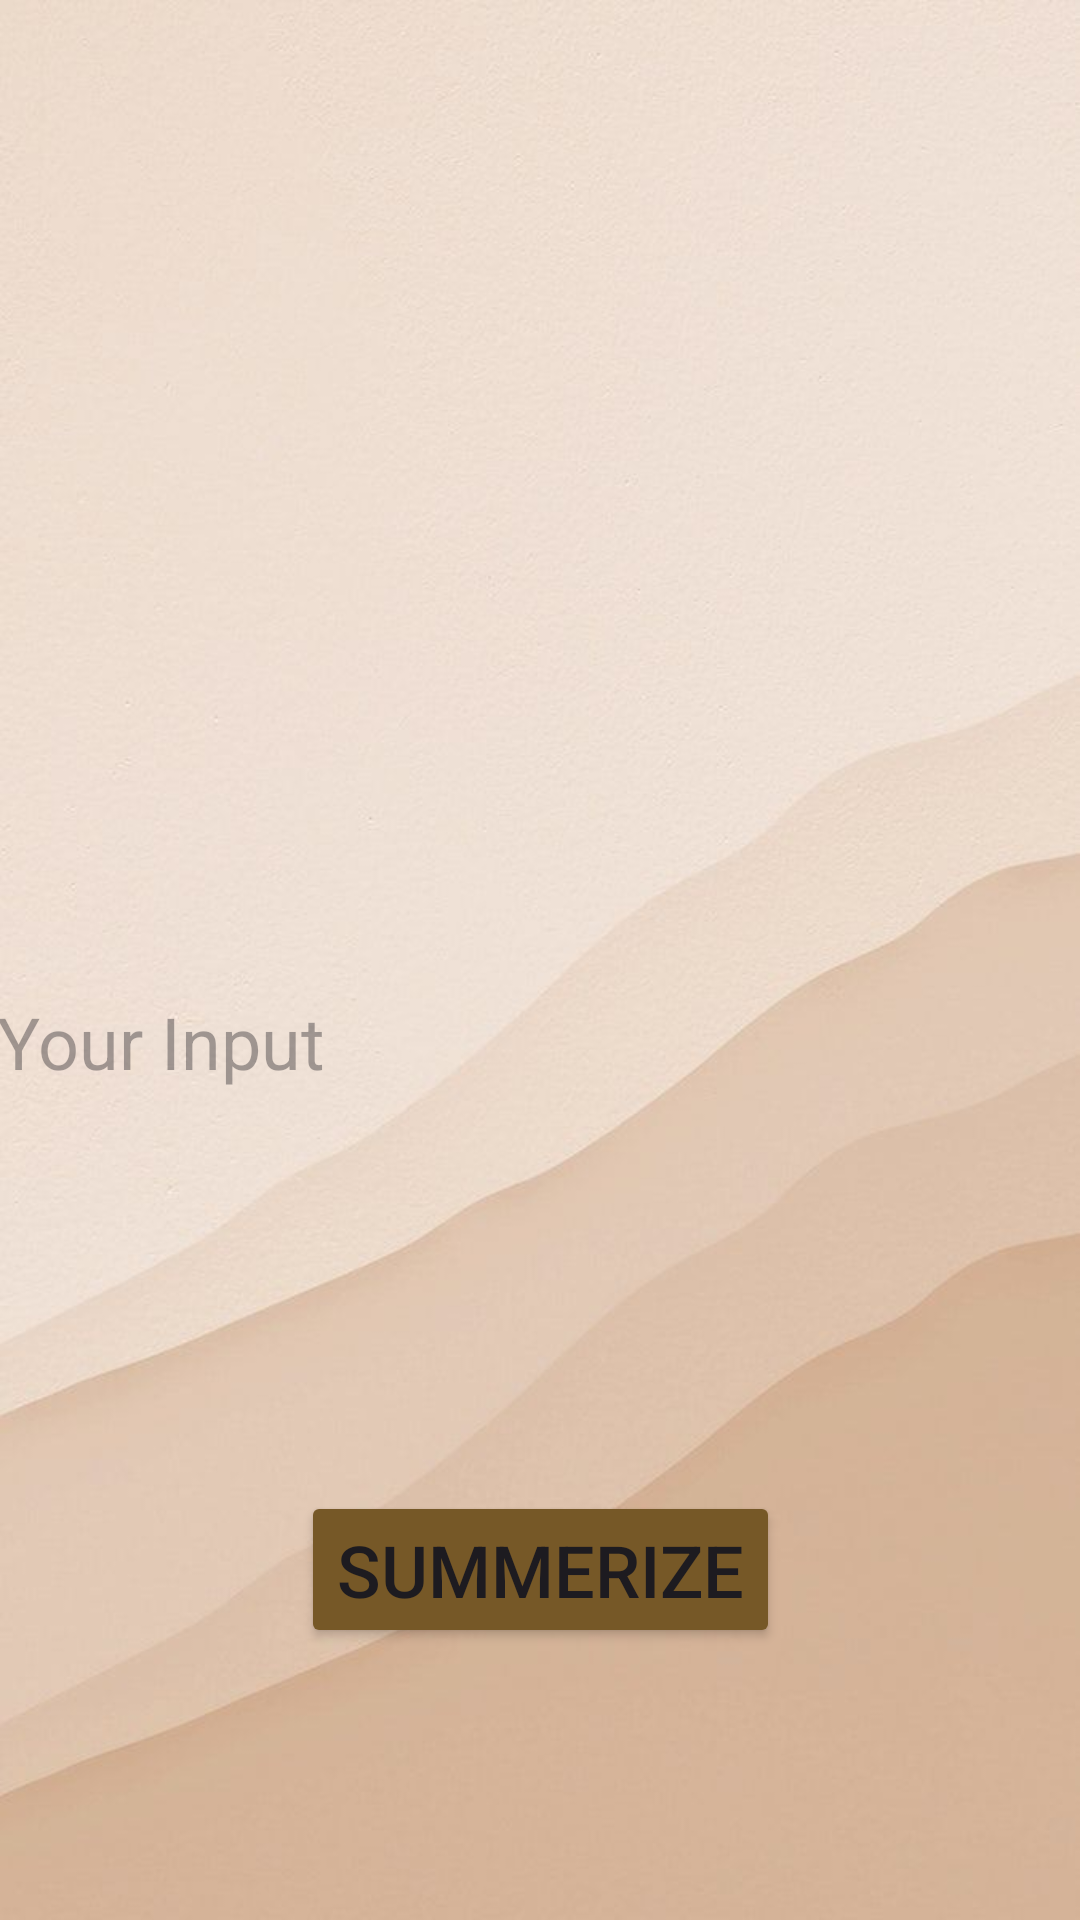

Reconstruct the res/layout file that produces this screen, plus the resources it refers to.
<!-- AndroidManifest.xml: application theme Theme.Mini2 -->
<!-- res/layout/fragment_audio.xml -->
<?xml version="1.0" encoding="utf-8"?>
<androidx.constraintlayout.widget.ConstraintLayout xmlns:android="http://schemas.android.com/apk/res/android"
    xmlns:app="http://schemas.android.com/apk/res-auto"
    xmlns:tools="http://schemas.android.com/tools"
    android:layout_width="match_parent"
    android:layout_height="match_parent"
    android:layout_marginTop="?attr/actionBarSize"
    android:background="@drawable/restbg1"
    tools:context=".AudioFragment">

    <TextView
        android:id="@+id/tvText"
        android:layout_width="363dp"
        android:layout_height="91dp"
        android:layout_marginBottom="10dp"
        android:hint="Your Input"
        android:textSize="24sp"
        app:layout_constraintBottom_toBottomOf="parent"
        app:layout_constraintEnd_toEndOf="parent"
        app:layout_constraintStart_toStartOf="parent"
        app:layout_constraintTop_toTopOf="parent"
        app:layout_constraintVertical_bias="0.614" />

    <ImageButton
        android:id="@+id/btnSpeak"
        android:layout_width="95dp"
        android:layout_height="95dp"
        android:background="@drawable/baseline_mic_24"
        android:backgroundTint="#000000"
        app:layout_constraintBottom_toBottomOf="parent"
        app:layout_constraintEnd_toEndOf="parent"
        app:layout_constraintHorizontal_bias="0.498"
        app:layout_constraintStart_toStartOf="parent"
        app:layout_constraintTop_toTopOf="parent"
        app:layout_constraintVertical_bias="0.316" />

    <Button
        android:id="@+id/summerizer"
        android:layout_width="wrap_content"
        android:layout_height="wrap_content"
        android:backgroundTint="@color/colorPrimary"
        android:text="Summerize"
        android:textSize="24sp"
        app:layout_constraintBottom_toBottomOf="parent"
        app:layout_constraintEnd_toEndOf="parent"
        app:layout_constraintStart_toStartOf="parent"
        app:layout_constraintTop_toTopOf="parent"
        app:layout_constraintVertical_bias="0.846" />
</androidx.constraintlayout.widget.ConstraintLayout>
<!-- resources referenced by this layout -->
<resources>
  <color name="colorPrimary">#765827</color>
  <!-- drawable restbg1: jpg bitmap (drawable, 40430 bytes) -->
  <style name="Theme.Mini2" parent="Base.Theme.Mini2" />
  <style name="Base.Theme.Mini2" parent="Theme.Material3.DayNight.NoActionBar">
          
          
          <item name="colorPrimary">@color/colorPrimary</item>
          <item name="colorPrimaryDark">@color/colorPrimaryDark</item>
          <item name="colorAccent">@color/colorAccent</item>
      </style>
  <color name="colorPrimaryDark">#000000</color>
  <color name="colorAccent">#EAC696</color>
</resources>
